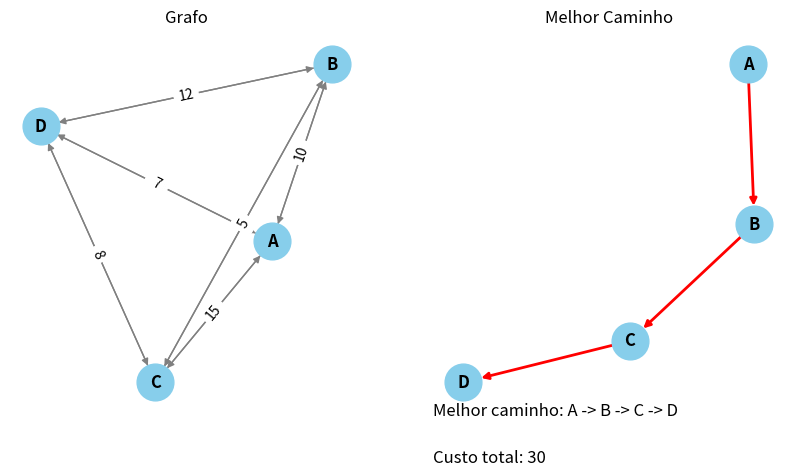

This figure's Python source:
import matplotlib.pyplot as plt
import networkx as nx

def dfs(grafo, no_atual, caminho_atual, visitados, todos_caminhos, todos_custos):
    visitados.add(no_atual)
    caminho_atual.append(no_atual)

    if len(visitados) == len(grafo):
        custo_caminho = 0
        for i in range(len(caminho_atual) - 1):
            custo_caminho += grafo[caminho_atual[i]][caminho_atual[i+1]]
        custo_caminho += grafo[caminho_atual[-1]][caminho_atual[0]]
        todos_caminhos.append(caminho_atual.copy())
        todos_custos.append(custo_caminho)
    else:
        for vizinho in grafo[no_atual]:
            if vizinho not in visitados:
                dfs(grafo, vizinho, caminho_atual, visitados, todos_caminhos, todos_custos)

    visitados.remove(no_atual)
    caminho_atual.pop()

grafo = {
    'A': {'B': 10, 'C': 15, 'D': 20},
    'B': {'A': 10, 'C': 5, 'D': 12},
    'C': {'A': 15, 'B': 5, 'D': 8},
    'D': {'A': 7, 'B': 12, 'C': 8}
}

no_inicial = 'A'
visitados = set()
todos_caminhos = []
todos_custos = []
caminho_atual = []

dfs(grafo, no_inicial, caminho_atual, visitados, todos_caminhos, todos_custos)

print("Todos os caminhos encontrados:")
for i in range(len(todos_caminhos)):
    print("Caminho:", " -> ".join(todos_caminhos[i]), "Custo:", todos_custos[i])

melhor_caminho_idx = todos_custos.index(min(todos_custos))
melhor_caminho = todos_caminhos[melhor_caminho_idx]
custo_melhor_caminho = todos_custos[melhor_caminho_idx]

G = nx.DiGraph()

for no, vizinhos in grafo.items():
    for vizinho, peso in vizinhos.items():
        G.add_edge(no, vizinho, weight=peso)

pos = nx.spring_layout(G)

plt.figure(figsize=(10, 5))
plt.subplot(1, 2, 1)
nx.draw(G, pos, with_labels=True, node_size=700, node_color='skyblue', font_size=12, font_weight='bold', edge_color='gray')
labels = nx.get_edge_attributes(G, 'weight')
nx.draw_networkx_edge_labels(G, pos, edge_labels=labels)
plt.title('Grafo')

melhor_caminho_edges = [(melhor_caminho[i], melhor_caminho[i+1]) for i in range(len(melhor_caminho)-1)]
G_cam = nx.DiGraph()
G_cam.add_edges_from(melhor_caminho_edges)
pos_cam = nx.spring_layout(G_cam)
plt.subplot(1, 2, 2)
nx.draw(G_cam, pos_cam, with_labels=True, node_size=700, node_color='skyblue', font_size=12, font_weight='bold', edge_color='red', width=2)
plt.title('Melhor Caminho')

plt.text(0.0, 0.0, f'Melhor caminho: {" -> ".join(melhor_caminho)}', transform=plt.gca().transAxes, fontsize=12)
plt.text(0.0, -0.12, f'Custo total: {custo_melhor_caminho}', transform=plt.gca().transAxes, fontsize=12)

plt.show()
